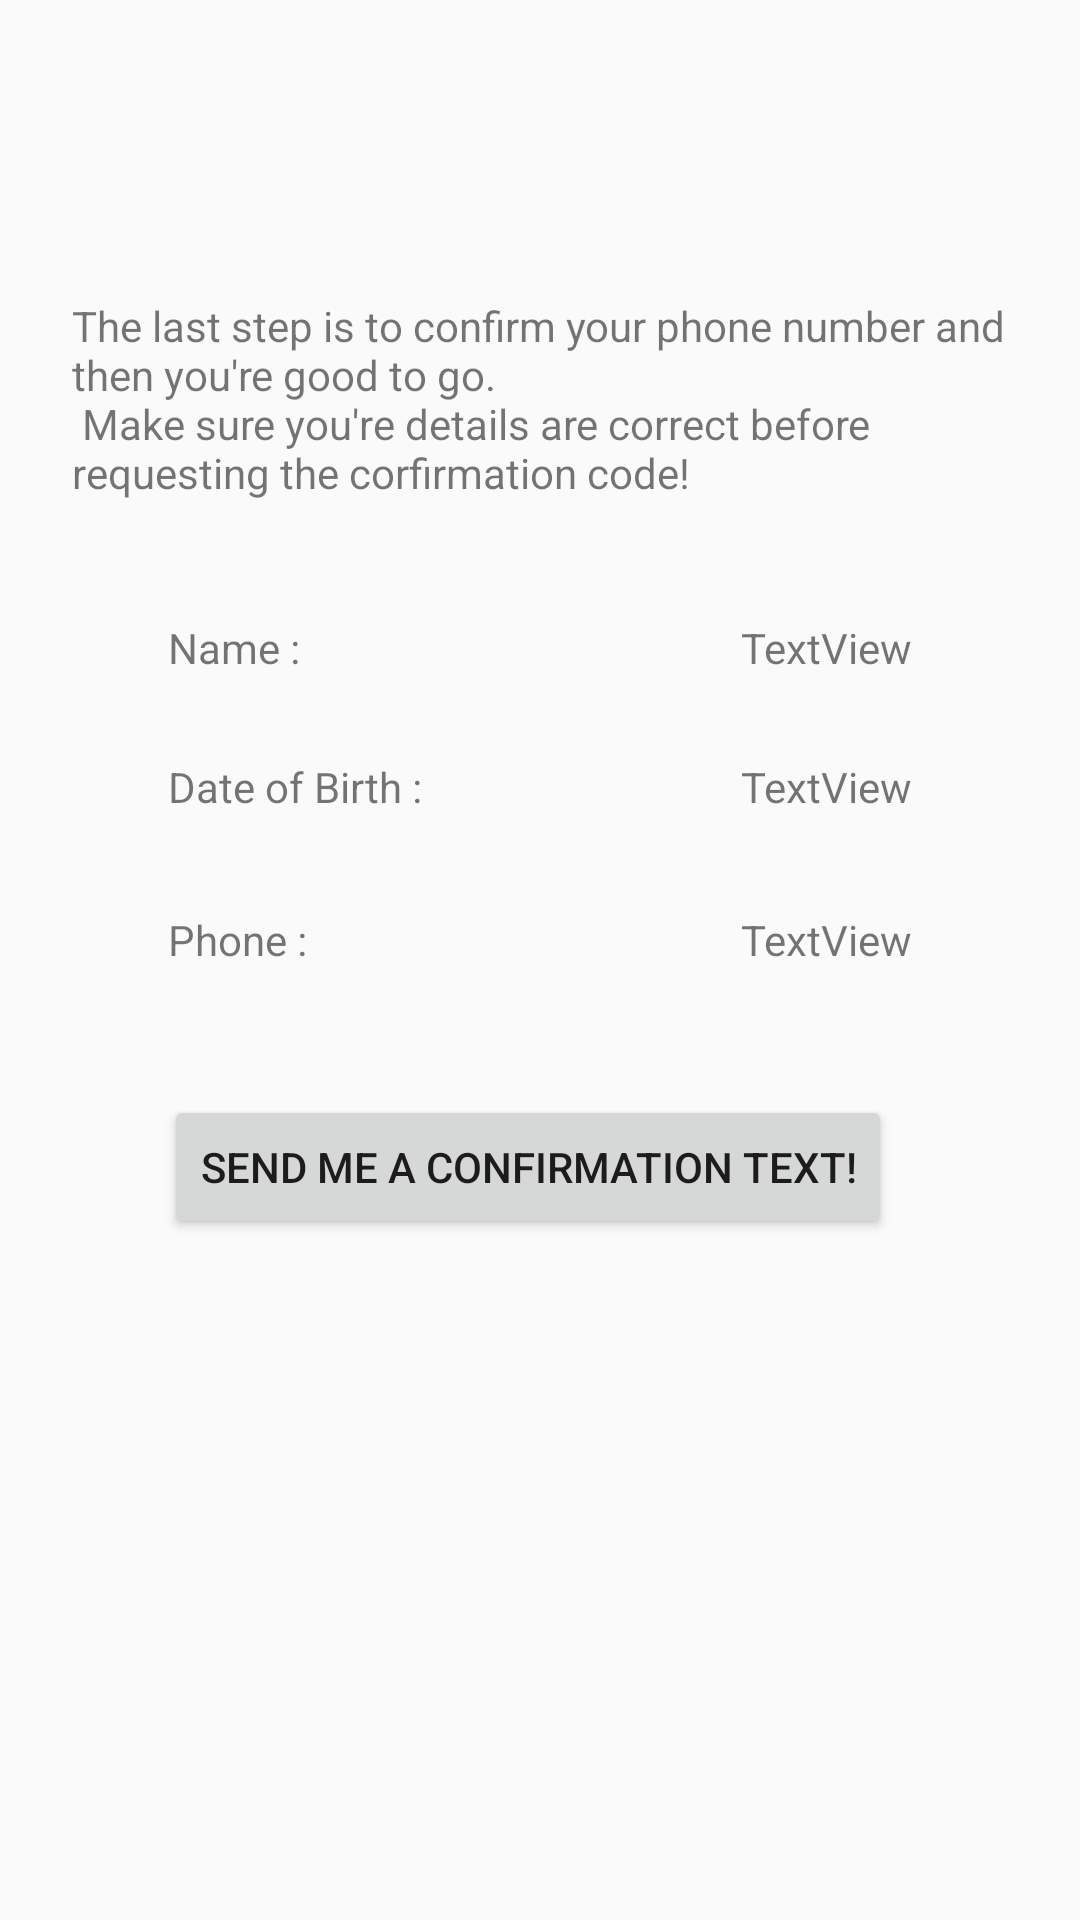

Android layout source for this screen:
<!-- AndroidManifest.xml: application theme AppTheme -->
<!-- res/layout/fragment_phone_confirmation.xml -->
<androidx.constraintlayout.widget.ConstraintLayout xmlns:android="http://schemas.android.com/apk/res/android"
    xmlns:app="http://schemas.android.com/apk/res-auto"
    xmlns:tools="http://schemas.android.com/tools"
    android:id="@+id/frameLayout"
    android:layout_width="match_parent"
    android:layout_height="match_parent"
    tools:context="com.tiarnan.firststep.EmailConfirmationFragment">

    <EditText
        android:id="@+id/editTextEnterVerification"
        android:layout_width="wrap_content"
        android:layout_height="wrap_content"
        android:layout_marginTop="216dp"
        android:layout_marginBottom="8dp"
        android:ems="10"
        android:hint="@string/enter_ver_code_hint"
        android:inputType="number"
        android:textAlignment="center"
        android:visibility="invisible"
        app:layout_constraintBottom_toBottomOf="parent"
        app:layout_constraintEnd_toEndOf="@+id/buttonSendConfirmText"
        app:layout_constraintStart_toStartOf="@+id/buttonSendConfirmText"
        app:layout_constraintTop_toTopOf="parent"
        app:layout_constraintVertical_bias="0.717" />

    <TextView
        android:id="@+id/labelConfirmDetails"
        android:layout_width="0dp"
        android:layout_height="wrap_content"
        android:layout_marginStart="24dp"
        android:layout_marginTop="64dp"
        android:layout_marginEnd="24dp"
        android:layout_marginBottom="8dp"
        app:layout_constraintBottom_toBottomOf="parent"
        app:layout_constraintEnd_toEndOf="parent"
        app:layout_constraintStart_toStartOf="parent"
        app:layout_constraintTop_toTopOf="parent"
        app:layout_constraintVertical_bias="0.06999999"
        android:text="@string/confirm_phone_text" />

    <TextView
        android:id="@+id/textViewConfirmName"
        android:layout_width="wrap_content"
        android:layout_height="wrap_content"
        android:layout_marginEnd="32dp"
        android:text="TextView"
        app:layout_constraintBottom_toBottomOf="@+id/textViewNameConfirmLabel"
        app:layout_constraintEnd_toEndOf="@+id/labelConfirmDetails"
        app:layout_constraintTop_toTopOf="@+id/textViewNameConfirmLabel" />

    <TextView
        android:id="@+id/textViewNameConfirmLabel"
        android:layout_width="0dp"
        android:layout_height="wrap_content"
        android:layout_marginStart="32dp"
        android:layout_marginBottom="8dp"
        android:text="@string/confirm_name_label"
        app:layout_constraintBottom_toTopOf="@+id/buttonSendConfirmText"
        app:layout_constraintStart_toStartOf="@+id/labelConfirmDetails"
        app:layout_constraintTop_toBottomOf="@+id/labelConfirmDetails"
        app:layout_constraintVertical_bias="0.23000002" />

    <TextView
        android:id="@+id/textViewDOBConfirmLabel"
        android:layout_width="wrap_content"
        android:layout_height="wrap_content"
        android:layout_marginBottom="8dp"
        android:text="@string/confirm_dob_label"
        app:layout_constraintBottom_toTopOf="@+id/buttonSendConfirmText"
        app:layout_constraintStart_toStartOf="@+id/textViewNameConfirmLabel"
        app:layout_constraintTop_toBottomOf="@+id/labelConfirmDetails" />

    <TextView
        android:id="@+id/textViewConfirmDOB"
        android:layout_width="wrap_content"
        android:layout_height="wrap_content"
        android:text="TextView"
        app:layout_constraintBottom_toBottomOf="@+id/textViewDOBConfirmLabel"
        app:layout_constraintEnd_toEndOf="@+id/textViewConfirmName"
        app:layout_constraintTop_toTopOf="@+id/textViewDOBConfirmLabel" />

    <TextView
        android:id="@+id/textViewPhoneConfirmLabel"
        android:layout_width="wrap_content"
        android:layout_height="wrap_content"
        android:layout_marginTop="8dp"
        android:layout_marginBottom="8dp"
        android:text="@string/confirm_phone_label"
        app:layout_constraintBottom_toTopOf="@+id/buttonSendConfirmText"
        app:layout_constraintStart_toStartOf="@+id/textViewDOBConfirmLabel"
        app:layout_constraintTop_toBottomOf="@+id/labelConfirmDetails"
        app:layout_constraintVertical_bias="0.79" />

    <TextView
        android:id="@+id/textViewConfirmPhone"
        android:layout_width="wrap_content"
        android:layout_height="wrap_content"
        android:layout_marginEnd="32dp"
        android:text="TextView"
        app:layout_constraintBottom_toBottomOf="@+id/textViewPhoneConfirmLabel"
        app:layout_constraintEnd_toEndOf="@+id/labelConfirmDetails"
        app:layout_constraintTop_toTopOf="@+id/textViewPhoneConfirmLabel" />

    <Button
        android:id="@+id/buttonSendConfirmText"
        android:layout_width="wrap_content"
        android:layout_height="wrap_content"
        android:layout_marginTop="8dp"
        android:layout_marginEnd="8dp"
        android:layout_marginBottom="8dp"
        android:text="@string/send_phone_confirmation_button_text"
        app:layout_constraintBottom_toBottomOf="parent"
        app:layout_constraintEnd_toEndOf="@+id/labelConfirmDetails"
        app:layout_constraintStart_toStartOf="@+id/labelConfirmDetails"
        app:layout_constraintTop_toTopOf="parent"
        app:layout_constraintVertical_bias="0.62" />

</androidx.constraintlayout.widget.ConstraintLayout>
<!-- resources referenced by this layout -->
<resources>
  <string name="confirm_dob_label">Date of Birth :</string>
  <string name="confirm_name_label">Name :</string>
  <string name="confirm_phone_label">Phone :</string>
  <string name="confirm_phone_text">
          The last step is to confirm your phone number and then you\'re good to go.
          \n Make sure you\'re details are correct before requesting the corfirmation code!
      </string>
  <string name="enter_ver_code_hint">Enter Verification Code</string>
  <string name="send_phone_confirmation_button_text">Send me a confirmation text!</string>
  <style name="AppTheme" parent="Theme.AppCompat.Light.DarkActionBar">
          
          <item name="colorPrimary">@color/colorPrimaryLight</item>
          <item name="colorPrimaryDark">@color/colorPrimaryDark</item>
          <item name="colorAccent">@color/colorAccent</item>
      </style>
  <color name="colorPrimaryLight">#ADD8E6</color>
  <color name="colorPrimaryDark">#00574B</color>
  <color name="colorAccent">#D81B60</color>
</resources>
